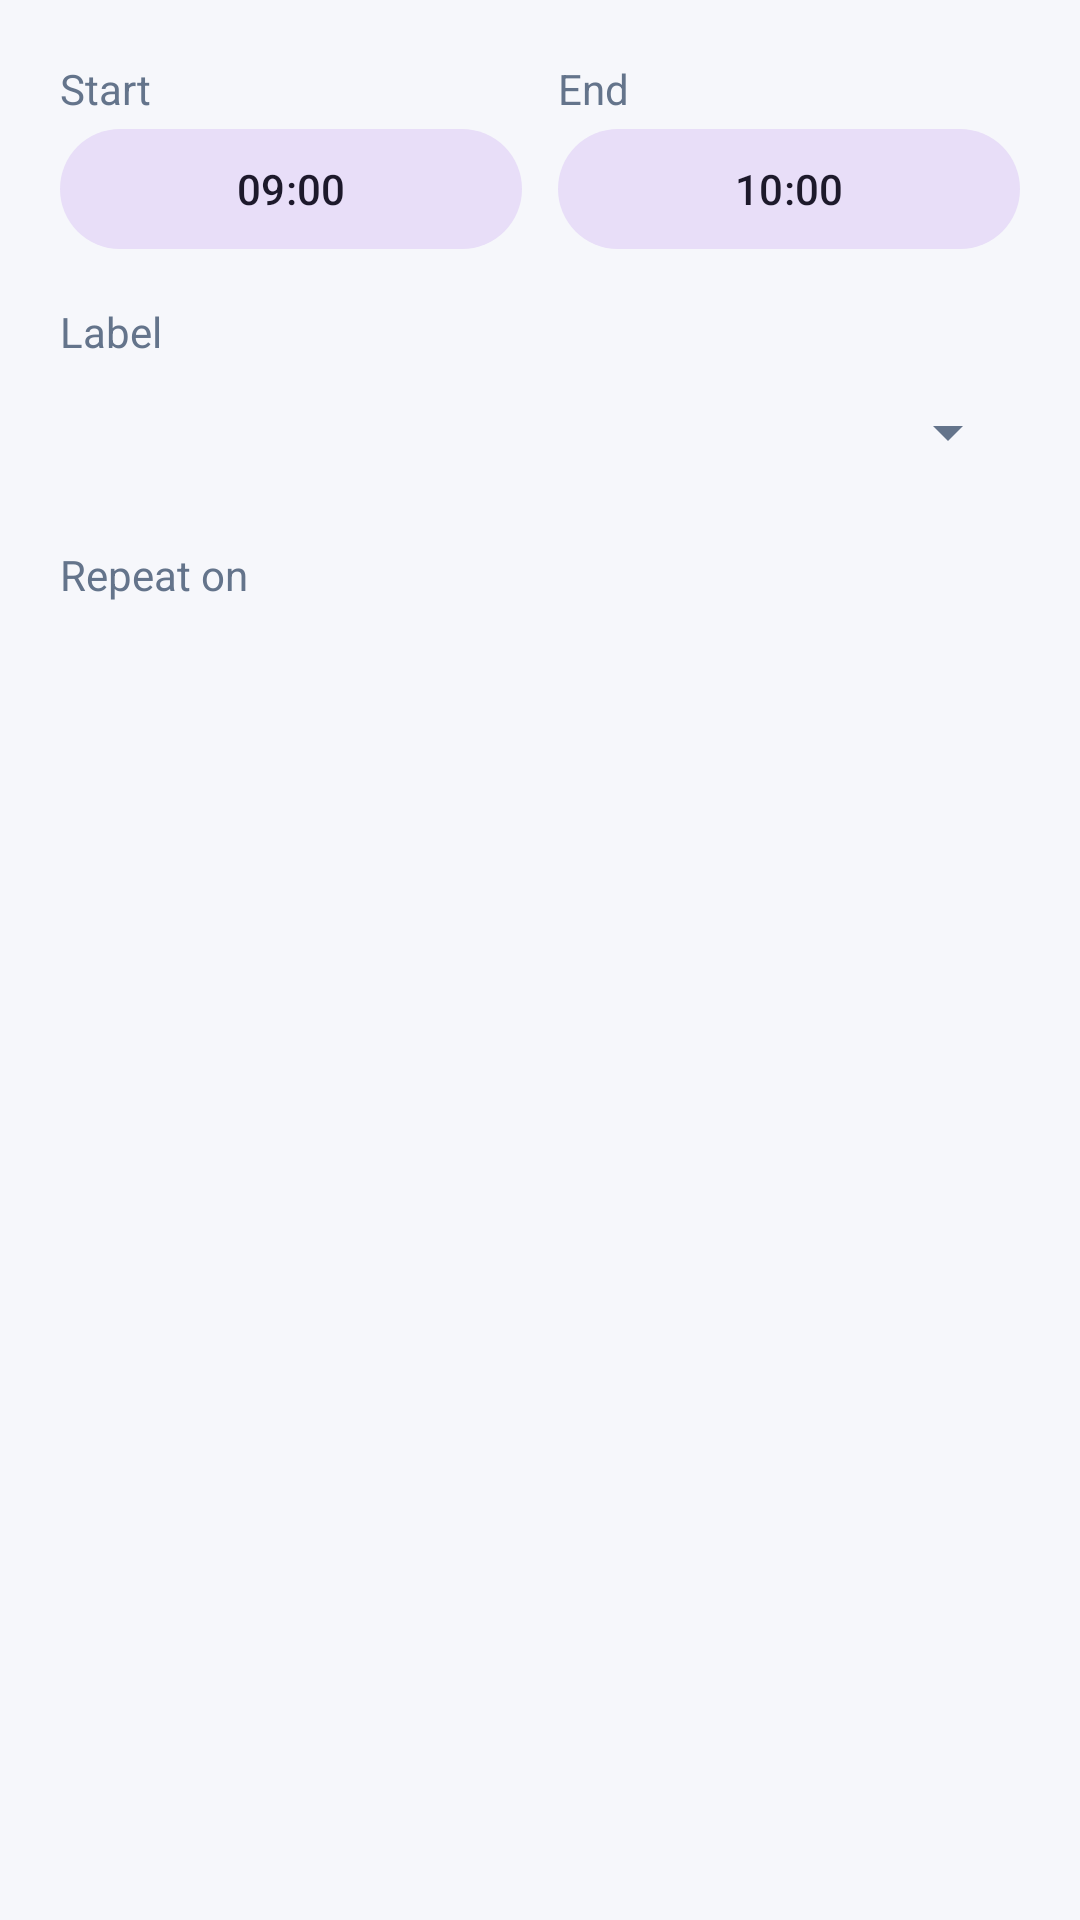

Here is an Android app screen rendered from its layout file. Give the layout XML and the strings, colors and styles it references.
<!-- AndroidManifest.xml: application theme Theme.FocusApp -->
<!-- res/layout/dialog_add_slot.xml -->
<?xml version="1.0" encoding="utf-8"?>
<LinearLayout xmlns:android="http://schemas.android.com/apk/res/android"
    android:layout_width="match_parent"
    android:layout_height="wrap_content"
    android:orientation="vertical"
    android:padding="20dp">

    <LinearLayout
        android:layout_width="match_parent"
        android:layout_height="wrap_content"
        android:orientation="horizontal">

        <LinearLayout
            android:layout_width="0dp"
            android:layout_height="wrap_content"
            android:layout_weight="1"
            android:orientation="vertical">

            <TextView
                android:layout_width="wrap_content"
                android:layout_height="wrap_content"
                android:text="Start"
                android:textColor="@color/subtext" />

            <com.google.android.material.button.MaterialButton
                android:id="@+id/startBtn"
                style="@style/Widget.Material3.Button.TonalButton"
                android:layout_width="match_parent"
                android:layout_height="wrap_content"
                android:layout_marginEnd="6dp"
                android:text="09:00" />
        </LinearLayout>

        <LinearLayout
            android:layout_width="0dp"
            android:layout_height="wrap_content"
            android:layout_weight="1"
            android:orientation="vertical">

            <TextView
                android:layout_width="wrap_content"
                android:layout_height="wrap_content"
                android:layout_marginStart="6dp"
                android:text="End"
                android:textColor="@color/subtext" />

            <com.google.android.material.button.MaterialButton
                android:id="@+id/endBtn"
                style="@style/Widget.Material3.Button.TonalButton"
                android:layout_width="match_parent"
                android:layout_height="wrap_content"
                android:layout_marginStart="6dp"
                android:text="10:00" />
        </LinearLayout>
    </LinearLayout>

    <TextView
        android:layout_width="wrap_content"
        android:layout_height="wrap_content"
        android:layout_marginTop="14dp"
        android:text="Label"
        android:textColor="@color/subtext" />

    <Spinner
        android:id="@+id/tagSpin"
        android:layout_width="match_parent"
        android:layout_height="48dp" />

    <TextView
        android:layout_width="wrap_content"
        android:layout_height="wrap_content"
        android:layout_marginTop="14dp"
        android:text="Repeat on"
        android:textColor="@color/subtext" />

    <LinearLayout
        android:id="@+id/daysRow"
        android:layout_width="match_parent"
        android:layout_height="wrap_content"
        android:layout_marginTop="6dp"
        android:orientation="horizontal" />
</LinearLayout>
<!-- resources referenced by this layout -->
<resources>
  <color name="subtext">#64748B</color>
  <style name="Theme.FocusApp" parent="Theme.Material3.Light.NoActionBar">
          <item name="colorPrimary">@color/primary</item>
          <item name="colorOnPrimary">@color/white</item>
          <item name="colorSurface">@color/surface</item>
          <item name="android:windowBackground">@color/bg</item>
          <item name="android:statusBarColor">@color/bg</item>
          <item name="android:navigationBarColor">@color/surface</item>
          <item name="android:windowLightStatusBar">true</item>
          <item name="android:textColorPrimary">@color/text</item>
          <item name="android:textColorSecondary">@color/subtext</item>
      </style>
  <color name="primary">#4F6BFF</color>
  <color name="white">#FFFFFF</color>
  <color name="surface">#FFFFFF</color>
  <color name="bg">#F6F7FB</color>
  <color name="text">#0F172A</color>
</resources>
